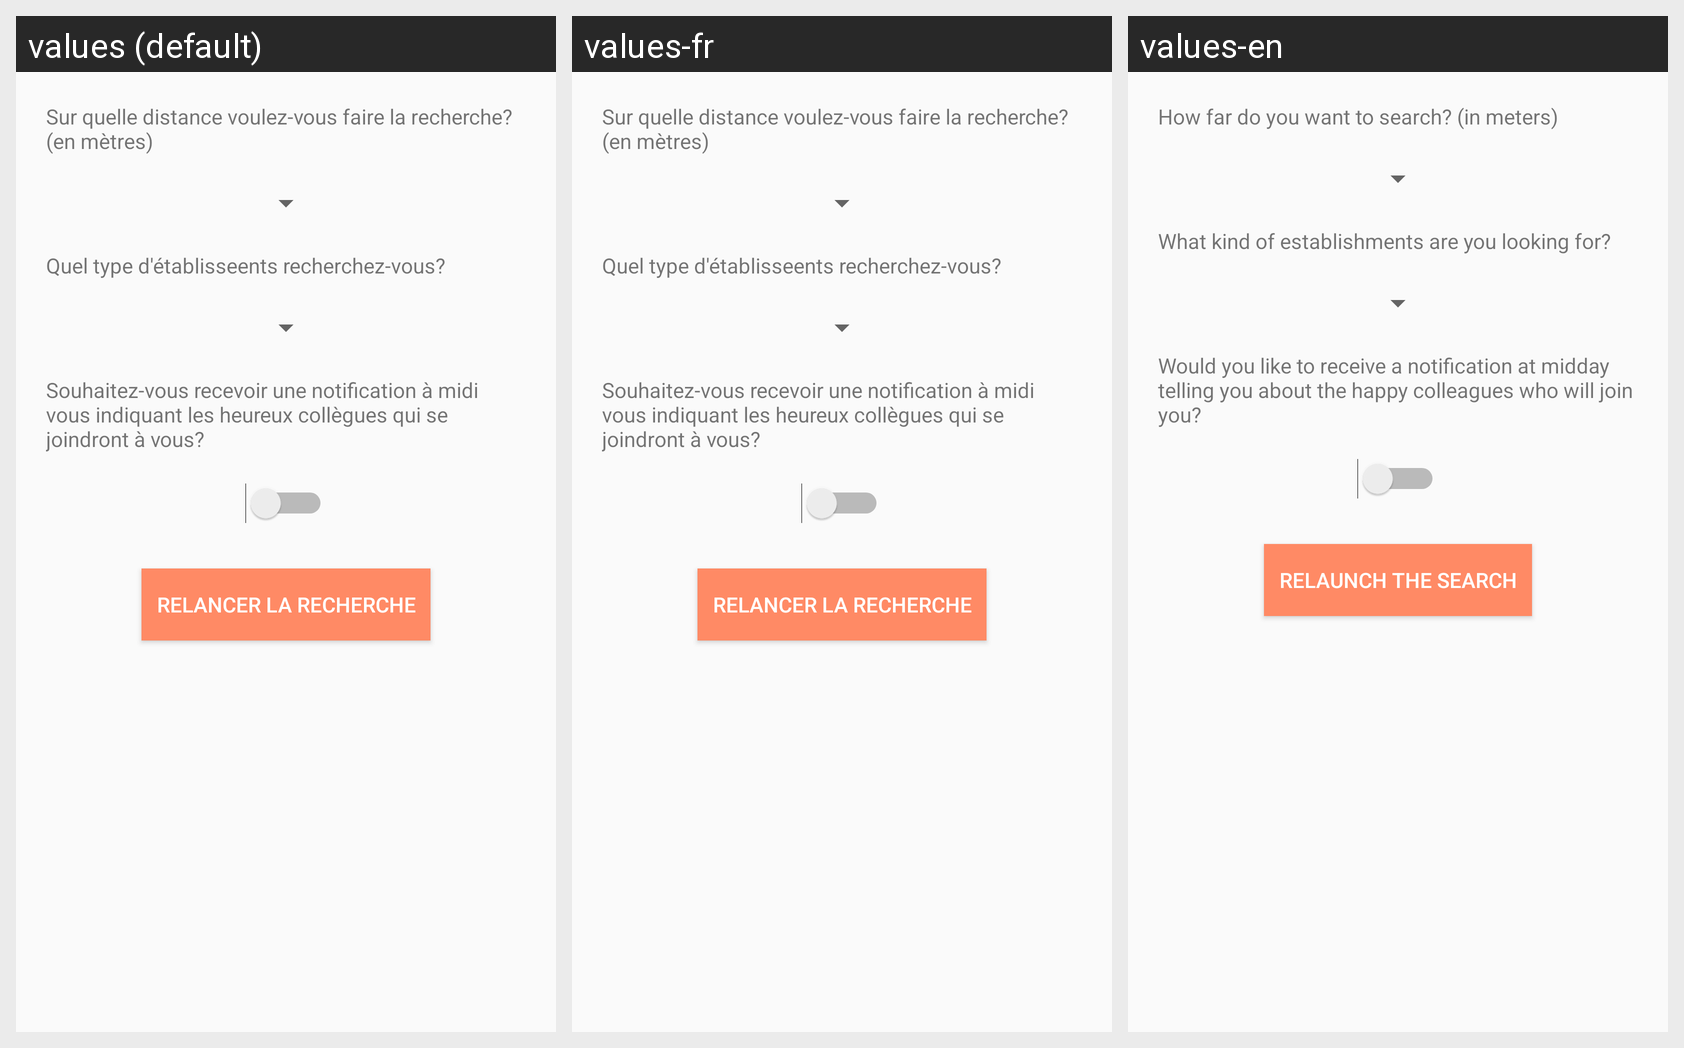

Translations of the strings shown on this Android screen, per locale in the grid:
Android screen res/layout/activity_settings.xml rendered under 3 locales, left to right: values (default), values-fr, values-en. Device: Nexus 5 (rendered at 1080×1920; each locale shown at half size, 540×960, under a caption strip naming it); theme AppTheme.
Strings drawn on this screen, with the default value and each locale's value (text and hints the layout hard-codes, and strings that could not be matched under every locale, appear in the picture but are not listed):

radius_text
  values: Sur quelle distance voulez-vous faire la recherche? (en mètres)
  values-fr: Sur quelle distance voulez-vous faire la recherche? (en mètres)
  values-en: How far do you want to search? (in meters)

type_text
  values: Quel type d'établisseents recherchez-vous?
  values-fr: Quel type d'établisseents recherchez-vous?
  values-en: What kind of establishments are you looking for?

notifications_onoff
  values: Souhaitez-vous recevoir une notification à midi vous indiquant les heureux collègues qui se joindront à vous?
  values-fr: Souhaitez-vous recevoir une notification à midi vous indiquant les heureux collègues qui se joindront à vous?
  values-en: Would you like to receive a notification at midday telling you about the happy colleagues who will join you?

newsearch
  values: Relancer la recherche
  values-fr: Relancer la recherche
  values-en: Relaunch the search
